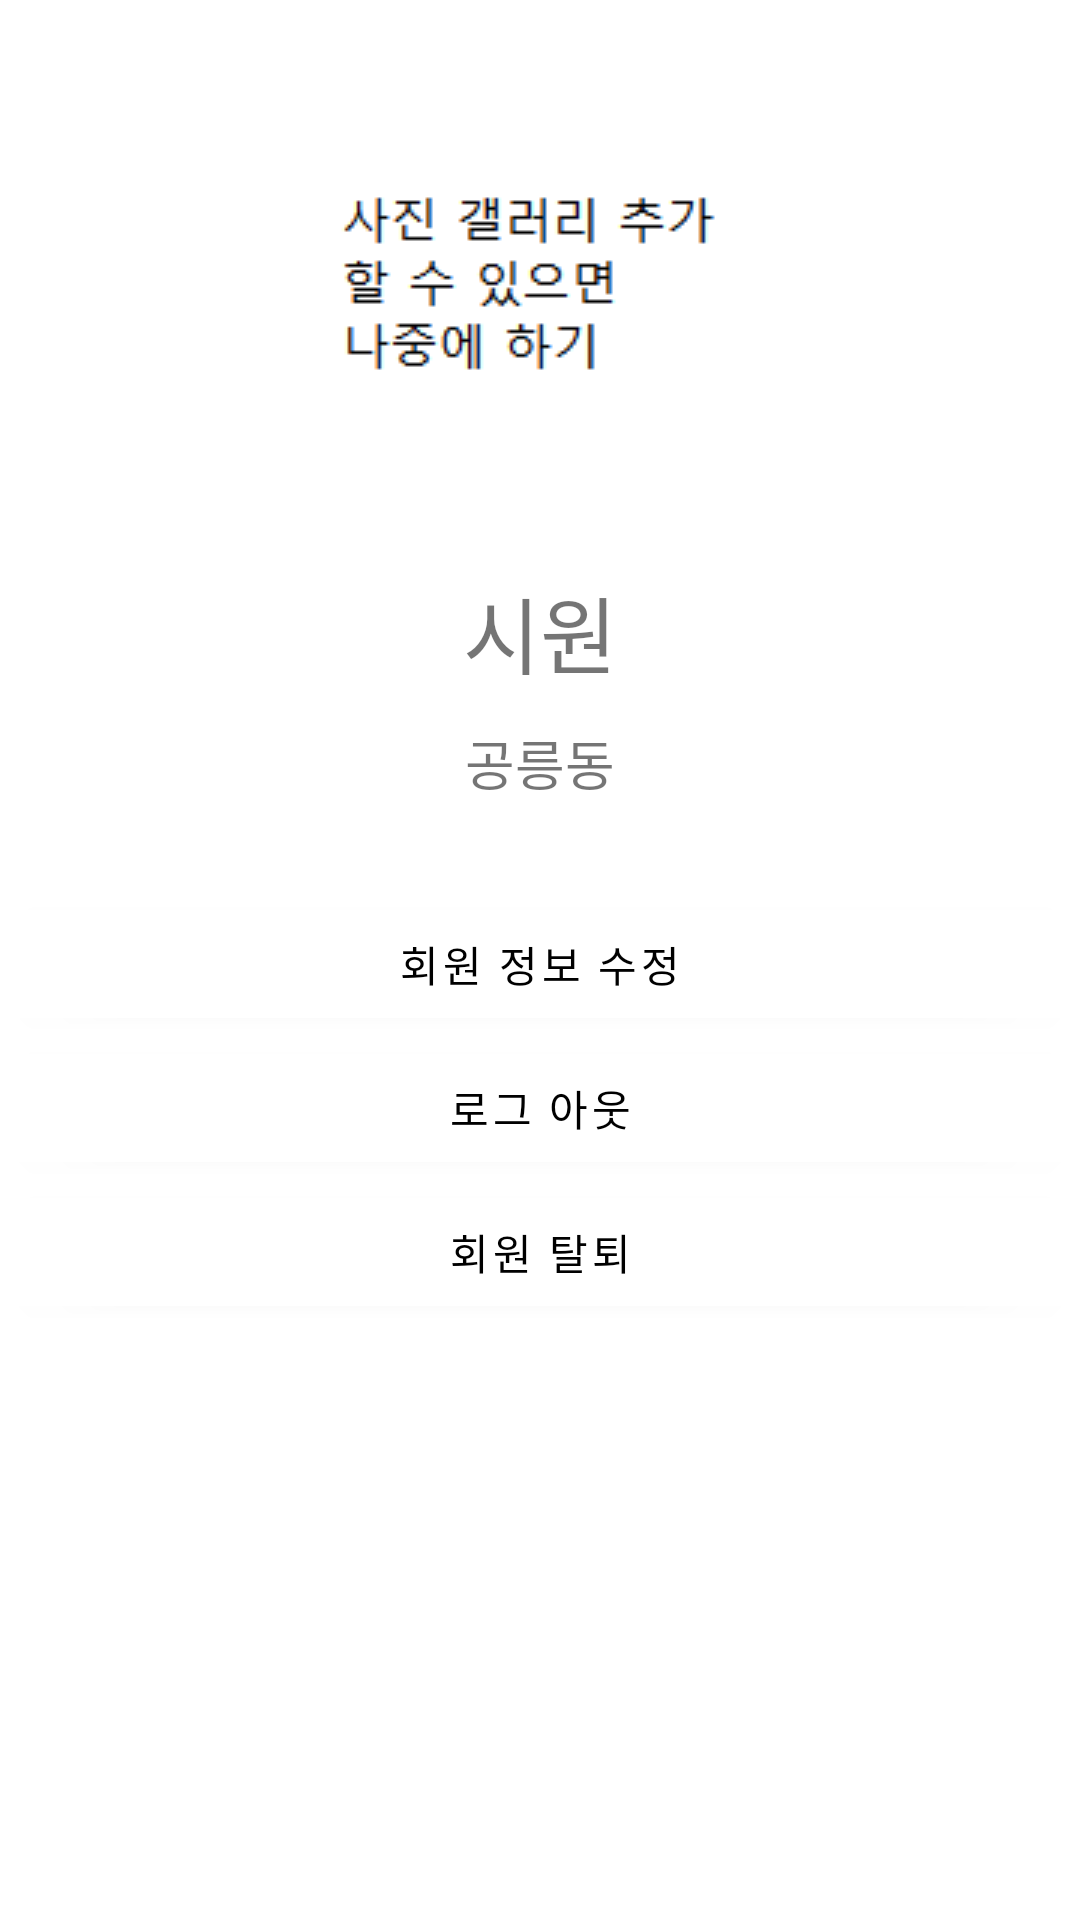

Layout XML and referenced resources for this Android screen:
<!-- AndroidManifest.xml: application theme Theme.ShareMo -->
<!-- res/layout/activity_my_page.xml -->
<?xml version="1.0" encoding="utf-8"?>
<LinearLayout xmlns:android="http://schemas.android.com/apk/res/android"
    xmlns:app="http://schemas.android.com/apk/res-auto"
    xmlns:tools="http://schemas.android.com/tools"
    android:layout_width="match_parent"
    android:layout_height="match_parent"
    android:layout_gravity="center"
    android:orientation="vertical"
    tools:context=".MyPageActivity">

    <ImageView
        android:id="@+id/imageView"
        android:layout_width="wrap_content"
        android:layout_height="wrap_content"
        android:layout_marginTop="50dp"
        android:layout_gravity="center_horizontal"
        app:layout_constraintTop_toTopOf="parent"
        app:srcCompat="@drawable/plusalphaphoto"
        tools:layout_editor_absoluteX="140dp" />


    <LinearLayout
        android:layout_width="match_parent"
        android:layout_height="wrap_content"
        android:orientation="vertical"
        android:layout_margin="30dp">

        <TextView
            android:id="@+id/tv_NickName"
            android:layout_width="wrap_content"
            android:layout_height="wrap_content"
            android:layout_gravity="center_horizontal"
            android:text="시원"
            android:textSize="28dp" />

        <TextView
            android:id="@+id/tv_Dong"
            android:layout_width="wrap_content"
            android:layout_height="wrap_content"
            android:layout_gravity="center_horizontal"
            android:layout_marginTop="10dp"
            android:text="공릉동"
            android:textSize="18sp" />

    </LinearLayout>

    <LinearLayout
        android:layout_width="match_parent"
        android:layout_height="wrap_content"
        android:orientation="vertical">

        <Button
            android:id="@+id/btn_ChangeInfo"
            android:layout_width="match_parent"
            android:layout_height="wrap_content"
            android:backgroundTint="@color/white"
            android:text="회원 정보 수정"
            android:textColor="@color/black"/>
        <Button
            android:id="@+id/btn_Logout"
            android:layout_width="match_parent"
            android:layout_height="wrap_content"
            android:backgroundTint="@color/white"
            android:text="로그 아웃"
            android:textColor="@color/black"/>
        <Button
            android:id="@+id/btn_Drop"
            android:layout_width="match_parent"
            android:layout_height="wrap_content"
            android:backgroundTint="@color/white"
            android:text="회원 탈퇴"
            android:textColor="@color/black"/>



    </LinearLayout>



</LinearLayout>
<!-- resources referenced by this layout -->
<resources>
  <color name="black">#FF000000</color>
  <color name="white">#FFFFFFFF</color>
  <!-- drawable plusalphaphoto: png bitmap (drawable-v24, 1633 bytes) -->
  <style name="Theme.ShareMo" parent="Theme.MaterialComponents.DayNight.NoActionBar"> 
          
          <item name="colorPrimary">@color/white</item>
          <item name="colorPrimaryVariant">@color/black</item>
          <item name="colorOnPrimary">@color/black</item>
          
          <item name="colorSecondary">@color/teal_200</item>
          <item name="colorSecondaryVariant">@color/teal_700</item>
          <item name="colorOnSecondary">@color/black</item>
          
          <item name="android:statusBarColor" tools:targetApi="l">?attr/colorPrimaryVariant</item>
          
      </style>
  <color name="teal_200">#FF03DAC5</color>
  <color name="teal_700">#FF018786</color>
</resources>
